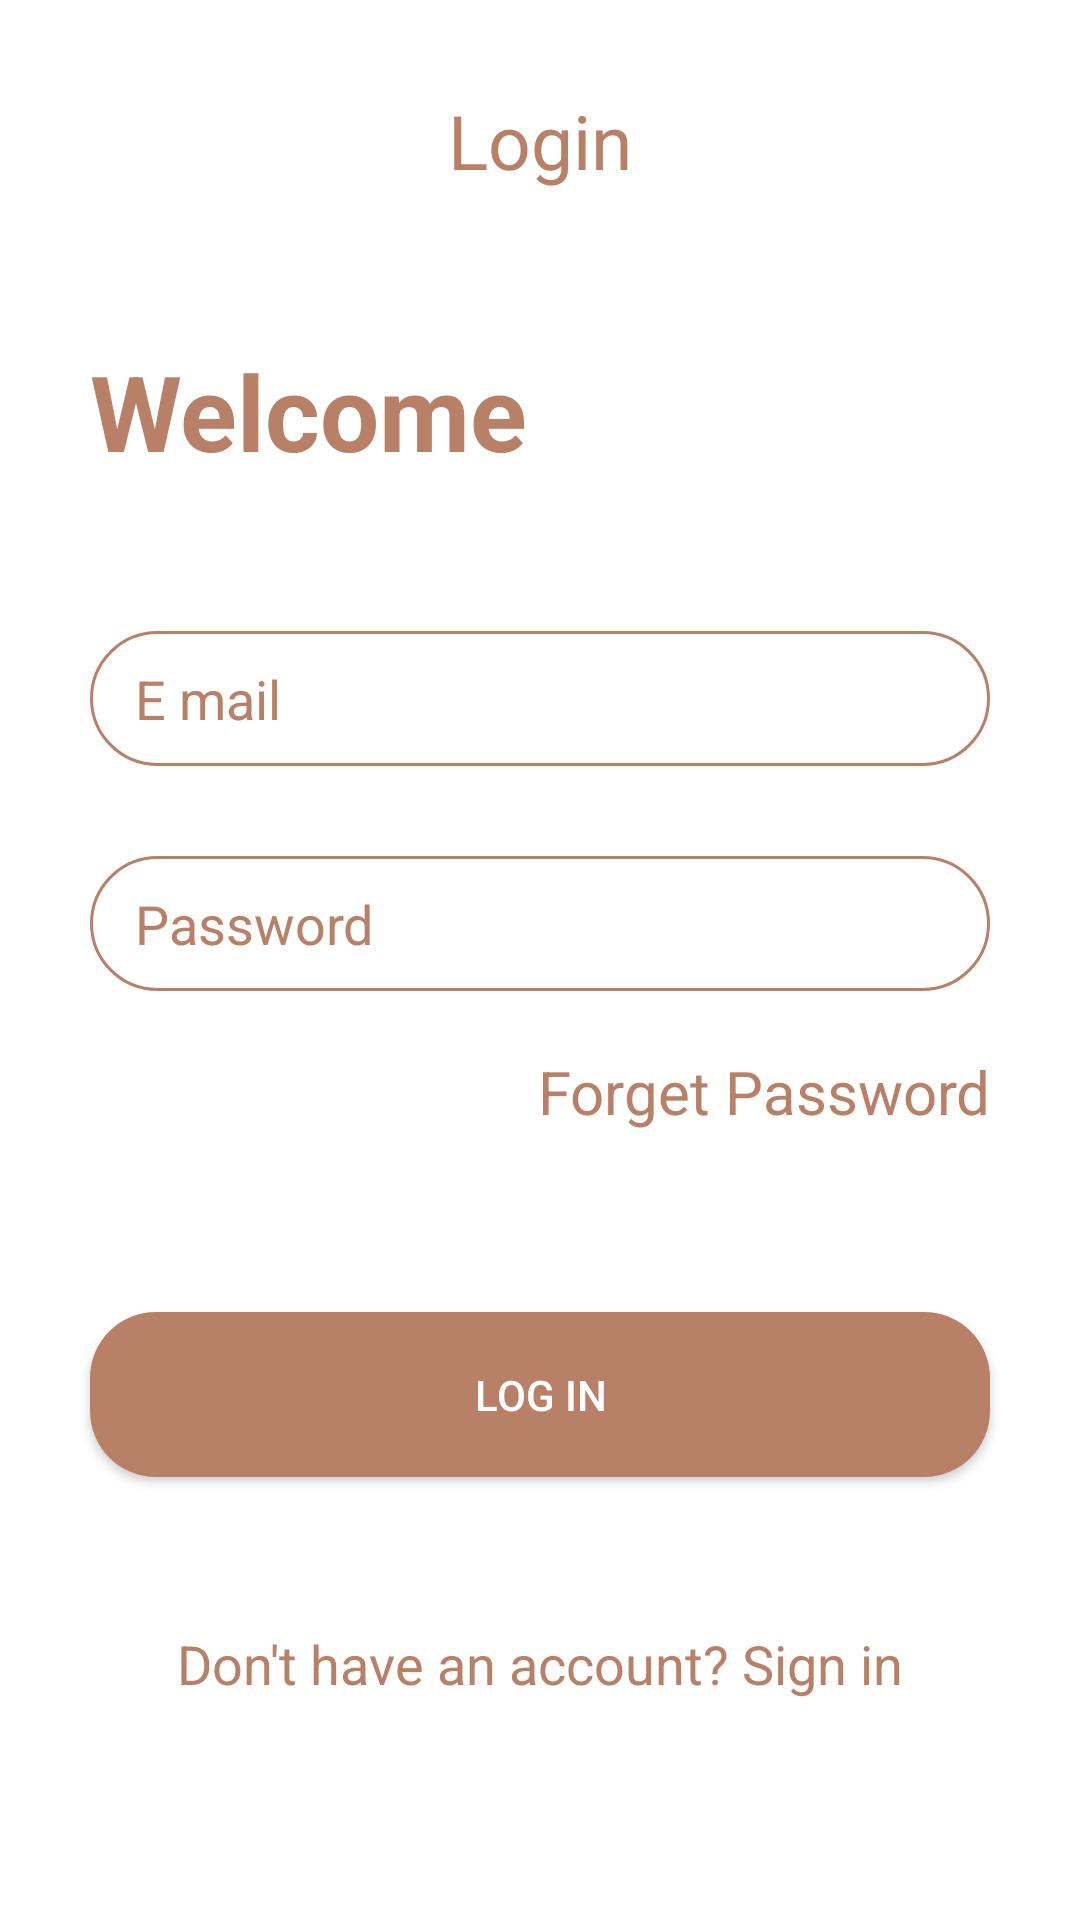

Here is an Android app screen rendered from its layout file. Give the layout XML and the strings, colors and styles it references.
<!-- AndroidManifest.xml: application theme Theme.CoffeeLogin -->
<!-- res/layout/activity_login.xml -->
<?xml version="1.0" encoding="utf-8"?>
<LinearLayout xmlns:android="http://schemas.android.com/apk/res/android"
    android:layout_width="match_parent"
    android:layout_height="match_parent"
    xmlns:tools="http://schemas.android.com/tools"
    android:orientation="vertical"
    tools:context=".LoginActivity">

    <TextView
        android:layout_width="wrap_content"
        android:layout_height="wrap_content"
        android:text="Login"
        android:textSize="25dp"
        android:layout_gravity="center"
        android:layout_marginTop="30dp"
        android:textColor="@color/scr2_text_color"/>

    <TextView
        android:layout_width="wrap_content"
        android:layout_height="wrap_content"
        android:text="Welcome"
        android:textSize="35dp"
        android:layout_gravity="start"
        android:layout_marginLeft="30dp"
        android:layout_marginTop="50dp"
        android:textColor="@color/scr2_text_color"
        android:textStyle="bold"
        />

    <EditText
        android:layout_width="match_parent"
        android:layout_height="45dp"
        android:text="E mail"
        android:paddingStart="15dp"
        android:background="@drawable/btn_back"
        android:textColor="@color/scr2_text_color"
        android:layout_marginLeft="30dp"
        android:layout_marginRight="30dp"
        android:layout_marginTop="50dp"/>

    <EditText
        android:layout_width="match_parent"
        android:layout_height="45dp"
        android:text="Password"
        android:paddingStart="15dp"
        android:background="@drawable/btn_back"
        android:textColor="@color/scr2_text_color"
        android:layout_marginLeft="30dp"
        android:layout_marginRight="30dp"
        android:layout_marginTop="30dp"/>

    <TextView
        android:layout_width="wrap_content"
        android:layout_height="wrap_content"
        android:textColor="@color/scr2_text_color"
        android:text="Forget Password"
        android:textSize="20dp"
        android:layout_gravity="end"
        android:layout_marginTop="20dp"
        android:layout_marginRight="30dp"
        />

    <androidx.appcompat.widget.AppCompatButton
        android:layout_width="match_parent"
        android:layout_height="55dp"
        android:background="@drawable/btn_2_back"
        android:text="Log in"
        android:textColor="@color/white"
        android:layout_marginLeft="30dp"
        android:layout_marginRight="30dp"
        android:layout_marginTop="60dp"/>

    <TextView
        android:layout_width="wrap_content"
        android:layout_height="wrap_content"
        android:text="Don't have an account? Sign in"
        android:textSize="18dp"
        android:layout_gravity="center"
        android:layout_marginTop="50dp"
        android:textColor="@color/scr2_text_color"
        />

</LinearLayout>
<!-- resources referenced by this layout -->
<resources>
  <color name="scr2_text_color">#b98068</color>
  <color name="white">#FFFFFFFF</color>
  <!-- drawable btn_2_back (drawable) -->
  <?xml version="1.0" encoding="utf-8"?>
  <shape xmlns:android="http://schemas.android.com/apk/res/android"
      android:shape="rectangle">
      <solid android:color="@color/scr2_text_color"/>
      <corners android:radius="22dp"/>
  </shape>
  <!-- drawable btn_back (drawable) -->
  <?xml version="1.0" encoding="utf-8"?>
  <shape xmlns:android="http://schemas.android.com/apk/res/android"
      android:shape="rectangle">
      <solid android:color="@color/white"/>
      <stroke android:width="1dp" android:color="@color/scr2_text_color"/>
      <corners android:radius="22dp"/>
  </shape>
  <style name="Theme.CoffeeLogin" parent="Theme.MaterialComponents.DayNight.NoActionBar">
          
          <item name="colorPrimary">@color/purple_500</item>
          <item name="colorPrimaryVariant">@color/purple_700</item>
          <item name="colorOnPrimary">@color/white</item>
          
          <item name="colorSecondary">@color/teal_200</item>
          <item name="colorSecondaryVariant">@color/teal_700</item>
          <item name="colorOnSecondary">@color/black</item>
          
          <item name="android:statusBarColor" tools:targetApi="l">?attr/colorPrimaryVariant</item>
          
      </style>
  <color name="purple_500">#FF6200EE</color>
  <color name="purple_700">#FF3700B3</color>
  <color name="teal_200">#FF03DAC5</color>
  <color name="teal_700">#FF018786</color>
  <color name="black">#FF000000</color>
</resources>
